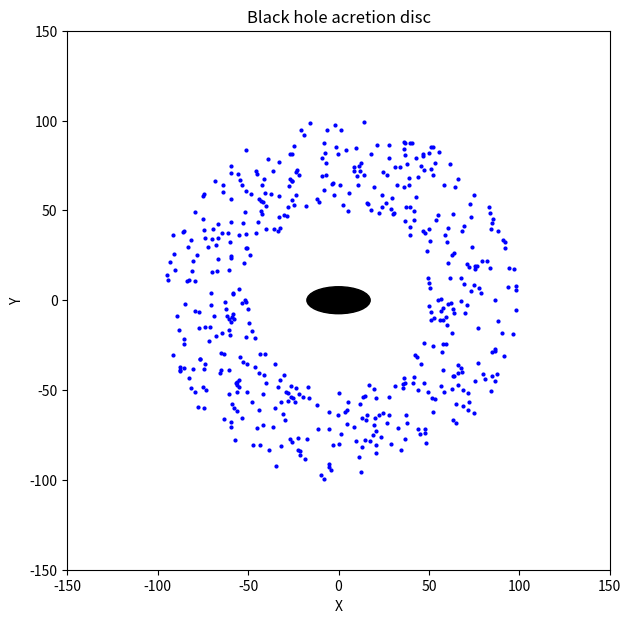

Recreate this plot in Python.
import matplotlib.pyplot as plt
import numpy as np
from matplotlib.animation import FuncAnimation
from matplotlib.patches import Ellipse # Added to draw the oval
import time

#Initial conditons
G=1
dt=0.01
tmax=3000
N_bodies=500
r_in=50
r_out=100
M_bh=20000
m_bodies=0.001
N=N_bodies+1
i,j = np.triu_indices(N,k=1)

#Generate points
r=np.zeros((N,2))
v=np.zeros((N,2))
m=np.zeros(N)
m[0]=M_bh
r[0]=[0.0,0.0]
v[0]=[0.0,0.0]
for K in range(N_bodies):
    k= K+1
    m[k]=m_bodies
    dist=np.random.uniform(r_in,r_out)
    theta=np.random.uniform(0,2*np.pi)
    r[k,0]=dist*np.cos(theta)
    r[k,1]=dist*np.sin(theta)
    V=np.sqrt(G*m[0]/dist)
    v[k,0]=-V*r[k,1]/dist
    v[k,1]=V*r[k,0]/dist

def acceleration(m, r):
    e = 0.1
    a_x = np.zeros(N)
    a_y = np.zeros(N)

    dx = r[j,0] - r[i,0]
    dy = r[j,1] - r[i,1]
    
    dist_sq = dx**2 + dy**2 + e**2
    
    f = (G) / (dist_sq**1.5)

    a_x = np.bincount(i,weights=f*m[j]*dx,minlength=N) - np.bincount(j,weights=f*m[i]*dx,minlength=N)
    a_y = np.bincount(i,weights=f*m[j]*dy,minlength=N) - np.bincount(j,weights=f*m[i]*dy,minlength=N)
    
    return np.column_stack((a_x, a_y))

def verlet(r,v,dt,m,a):
    r_new=r.copy()
    r_new=r + v*dt + 0.5*a*dt**2
    a_new=acceleration(m,r_new)
    v=v+0.5*(a+a_new)*dt
    r=r_new
    return r , v, a_new

fig,ax=plt.subplots(figsize=(7, 7))
ax.set_xlim(-150,150)
ax.set_ylim(-150,150)
ax.set_xlabel('X')
ax.set_ylabel('Y')
ax.set_title('Black hole acretion disc')

body=[]
bh_patch = Ellipse((0, 0), width=35, height=15, color='black', zorder=10)
ax.add_patch(bh_patch)
body.append(bh_patch)
for _ in range(N_bodies):
    body.append(ax.plot([],[],'bo',ms=2)[0])

def animate(frame):
    global r,v,a_new
    a=a_new
    r,v,a_new=verlet(r,v,dt,m,a)
    body[0].center = (r[0, 0], r[0, 1])
    for i in range(1,N):
        body[i].set_data([r[i,0]],[r[i,1]])
    return body

a_new = acceleration(m,r)
ani=FuncAnimation(fig,animate,frames=tmax,interval=2,blit=True)
plt.show()
